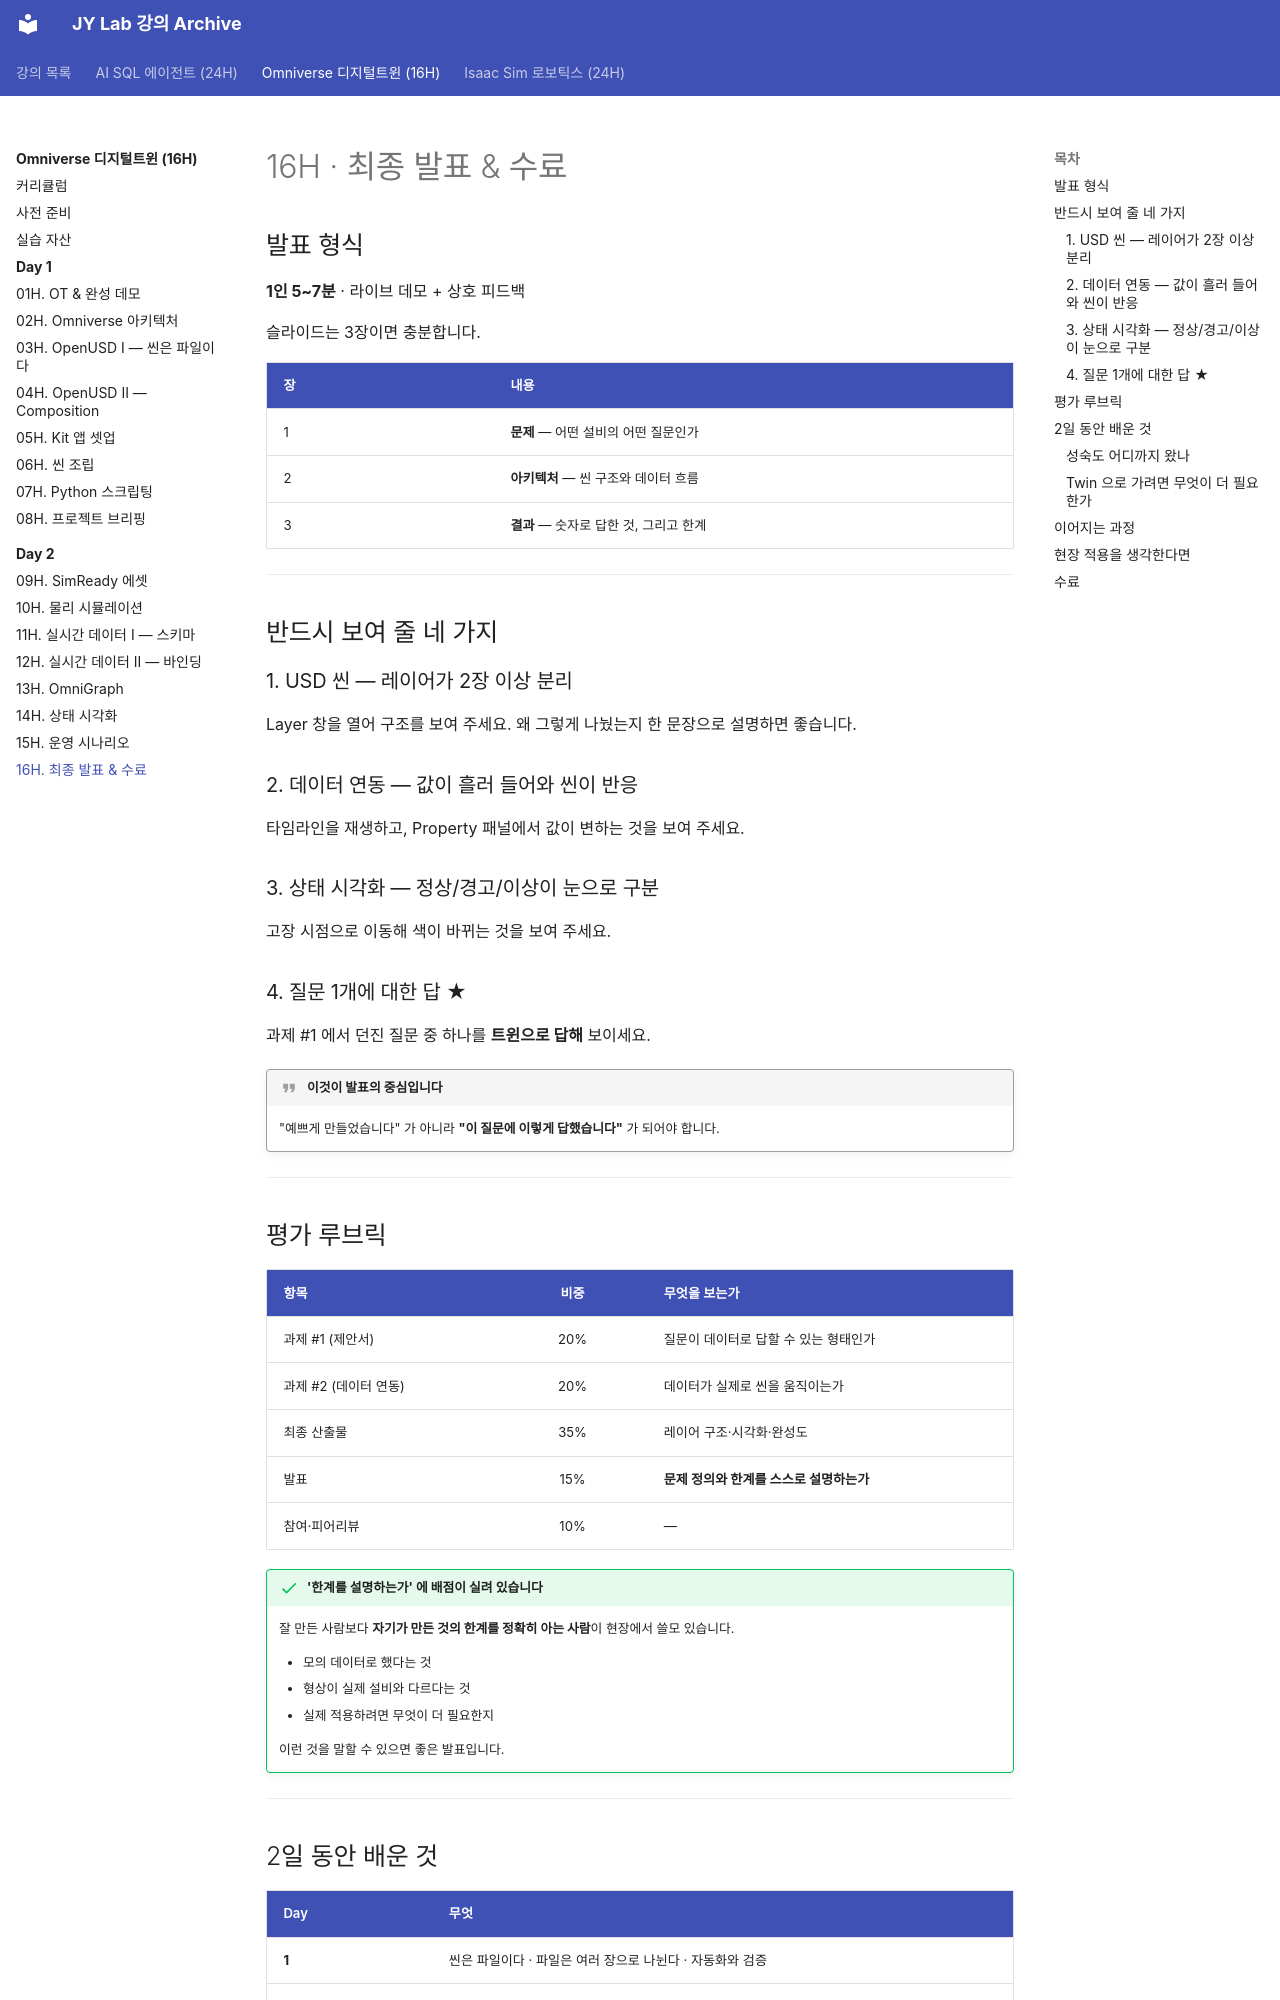

repository: siapapa/siapapa.github.io · page: courses/omniverse-digital-twin/day2/16-final-presentation/index.html · generator: mkdocs

---
title: 16H · 최종 발표 & 수료
---

# 16H · 최종 발표 & 수료

## 발표 형식

**1인 5~7분** · 라이브 데모 + 상호 피드백

슬라이드는 3장이면 충분합니다.

| 장 | 내용 |
|---|---|
| 1 | **문제** — 어떤 설비의 어떤 질문인가 |
| 2 | **아키텍처** — 씬 구조와 데이터 흐름 |
| 3 | **결과** — 숫자로 답한 것, 그리고 한계 |

---

## 반드시 보여 줄 네 가지

### 1. USD 씬 — 레이어가 2장 이상 분리

Layer 창을 열어 구조를 보여 주세요.
왜 그렇게 나눴는지 한 문장으로 설명하면 좋습니다.

### 2. 데이터 연동 — 값이 흘러 들어와 씬이 반응

타임라인을 재생하고, Property 패널에서 값이 변하는 것을 보여 주세요.

### 3. 상태 시각화 — 정상/경고/이상이 눈으로 구분

고장 시점으로 이동해 색이 바뀌는 것을 보여 주세요.

### 4. 질문 1개에 대한 답 ★

과제 #1 에서 던진 질문 중 하나를 **트윈으로 답해** 보이세요.

!!! quote "이것이 발표의 중심입니다"
    "예쁘게 만들었습니다" 가 아니라
    **"이 질문에 이렇게 답했습니다"** 가 되어야 합니다.

---

## 평가 루브릭

| 항목 | 비중 | 무엇을 보는가 |
|---|:---:|---|
| 과제 #1 (제안서) | 20% | 질문이 데이터로 답할 수 있는 형태인가 |
| 과제 #2 (데이터 연동) | 20% | 데이터가 실제로 씬을 움직이는가 |
| 최종 산출물 | 35% | 레이어 구조·시각화·완성도 |
| 발표 | 15% | **문제 정의와 한계를 스스로 설명하는가** |
| 참여·피어리뷰 | 10% | — |

!!! success "'한계를 설명하는가' 에 배점이 실려 있습니다"
    잘 만든 사람보다 **자기가 만든 것의 한계를 정확히 아는 사람**이
    현장에서 쓸모 있습니다.

    - 모의 데이터로 했다는 것
    - 형상이 실제 설비와 다르다는 것
    - 실제 적용하려면 무엇이 더 필요한지

    이런 것을 말할 수 있으면 좋은 발표입니다.

---

## 2일 동안 배운 것

| Day | 무엇 |
|---|---|
| **1** | 씬은 파일이다 · 파일은 여러 장으로 나뉜다 · 자동화와 검증 |
| **2** | 물리 · 실시간 데이터 · 상태 시각화 · what-if |
